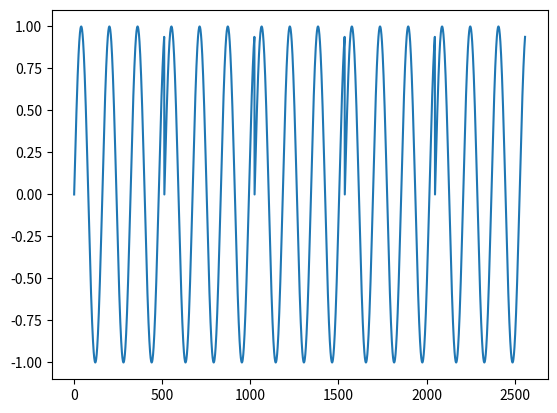

Recreate this plot in Python.
# -*- coding:utf-8 -*-
import numpy as np
from math import pi
import matplotlib.pyplot as plt
import matplotlib
import scipy.signal as signal
import math
t = np.arange(0, 1.0, 1.0/8000)
x = np.sin(2*np.pi*50*t)[:512]
# x = [1,2,3,4,5,6,7,8]
plt.plot(np.hstack([x,x,x,x,x]))
plt.show()
